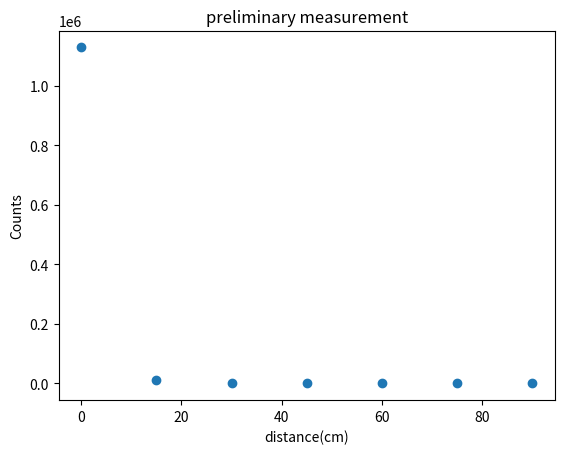

The script that saved this image:
import matplotlib.pyplot as plt
import numpy as np
x = 15*np.arange(0, 7)
y = [1129664.000, 11854.000, 2967.000, 1222.000, 687.000, 422.000, 287.000]

plt.scatter(x, y)
plt.xlabel('distance(cm)')
plt.ylabel('Counts')
plt.title('preliminary measurement')
plt.show()